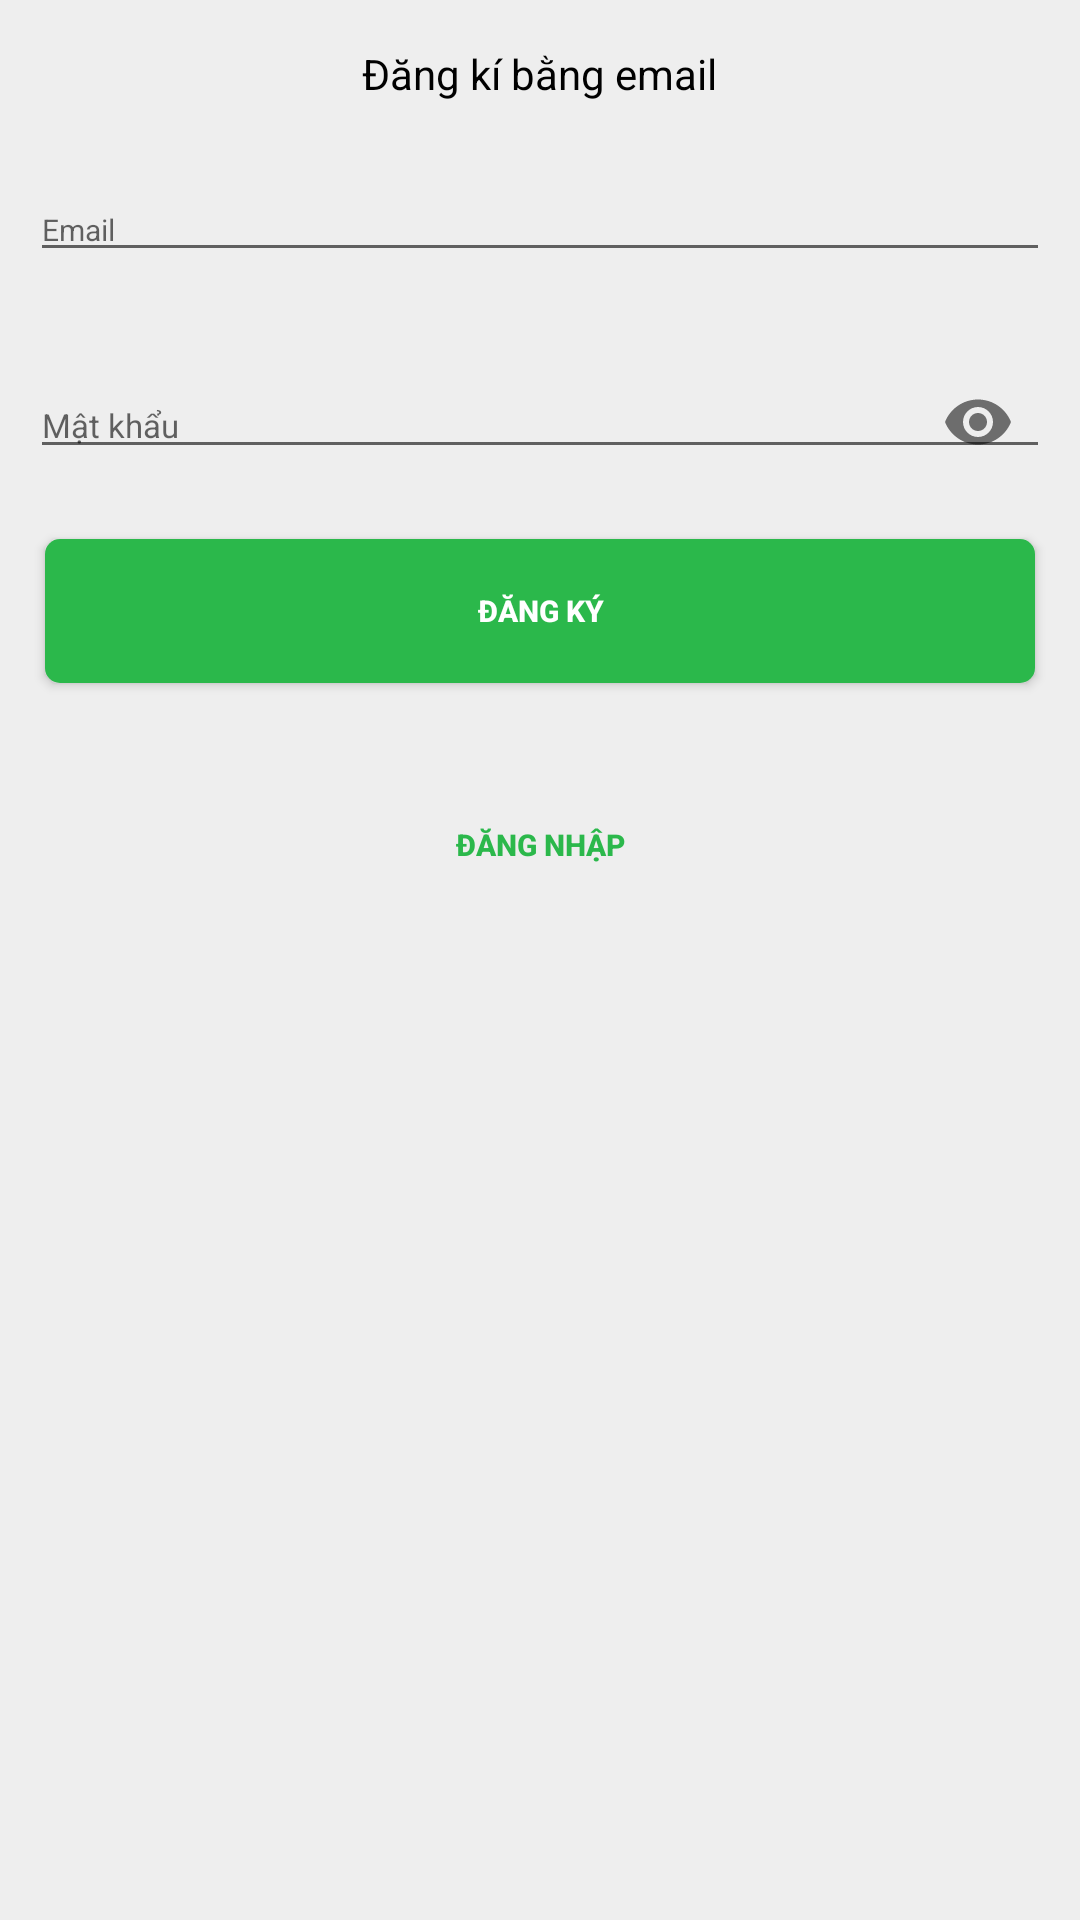

Here is an Android app screen rendered from its layout file. Give the layout XML and the strings, colors and styles it references.
<!-- AndroidManifest.xml: application theme AppTheme -->
<!-- res/layout/activity_dang_ky.xml -->
<?xml version="1.0" encoding="utf-8"?>
<LinearLayout xmlns:android="http://schemas.android.com/apk/res/android"
    xmlns:app="http://schemas.android.com/apk/res-auto"
    xmlns:tools="http://schemas.android.com/tools"
    android:background="@color/mauNenDangKy"
    android:layout_width="match_parent"
    android:layout_height="match_parent"
    android:orientation="vertical"
    tools:context=".DangKyActivity">

    <TextView
        android:layout_width="wrap_content"
        android:layout_height="wrap_content"
        android:layout_gravity="center"
        android:layout_marginTop="15dp"
        android:text="@string/dangKyEmail"
        android:textColor="#000000"
        android:textSize="14dp" />

    <com.google.android.material.textfield.TextInputLayout
        android:layout_width="match_parent"
        android:layout_height="wrap_content"
        android:layout_marginLeft="10dp"
        android:layout_marginRight="10dp"
        android:layout_marginTop="15dp">

        <com.google.android.material.textfield.TextInputEditText
            android:id="@+id/editTextEmail"
            android:layout_width="match_parent"
            android:layout_height="wrap_content"
            android:textSize="10dp"
            android:hint="Email"
            android:inputType="textEmailAddress"/>
    </com.google.android.material.textfield.TextInputLayout>

    <com.google.android.material.textfield.TextInputLayout
        android:layout_width="match_parent"
        android:layout_height="wrap_content"
        app:passwordToggleEnabled="true"
        android:layout_marginLeft="10dp"
        android:layout_marginRight="10dp"
        android:layout_marginTop="15dp">

        <com.google.android.material.textfield.TextInputEditText
            android:id="@+id/editTextPassword"
            android:layout_width="match_parent"
            android:textSize="11dp"
            android:layout_height="wrap_content"
            android:hint="Mật khẩu"
            android:inputType="textPassword"/>
    </com.google.android.material.textfield.TextInputLayout>

    <Button
        android:layout_width="match_parent"
        android:id="@+id/nutDangKy"
        android:text="Đăng ký"
        android:textStyle="bold"
        android:textSize="10dp"
        android:textColor="#ffffff"
        android:background="@drawable/nut_bo_tron"
        android:layout_margin="15dp"
        android:layout_height="wrap_content"/>

    <Button
        android:layout_width="match_parent"
        android:id="@+id/nutDangNhap"
        android:text="Đăng nhập"
        android:textStyle="bold"
        android:textSize="10dp"
        android:textColor="@color/mauChuDangKy"
        android:background="@null"
        android:layout_margin="15dp"
        android:layout_height="wrap_content"/>

</LinearLayout>
<!-- resources referenced by this layout -->
<resources>
  <color name="mauChuDangKy">#2bb84b</color>
  <color name="mauNenDangKy">#eeeeee</color>
  <!-- drawable nut_bo_tron (drawable) -->
  <?xml version="1.0" encoding="utf-8"?>
  <selector xmlns:android="http://schemas.android.com/apk/res/android">
      <item
          android:state_pressed="false">
          <shape android:shape="rectangle">
              <gradient android:startColor="@color/mauChuDangKy"
                  android:endColor="@color/mauChuDangKy"
                  android:angle="270" />
              <corners android:radius="5dp" />
          </shape>
      </item>
  </selector>
  <string name="dangKyEmail">Đăng kí bằng email</string>
  <style name="AppTheme" parent="Theme.AppCompat.Light.NoActionBar">
          
          <item name="colorPrimary">@color/colorPrimary</item>
          <item name="colorPrimaryDark">@color/mauNen</item>
          <item name="colorAccent">@color/mauChuDangKy</item>
      </style>
  <color name="colorPrimary">#008577</color>
  <color name="mauNen">#da5b0e</color>
</resources>
